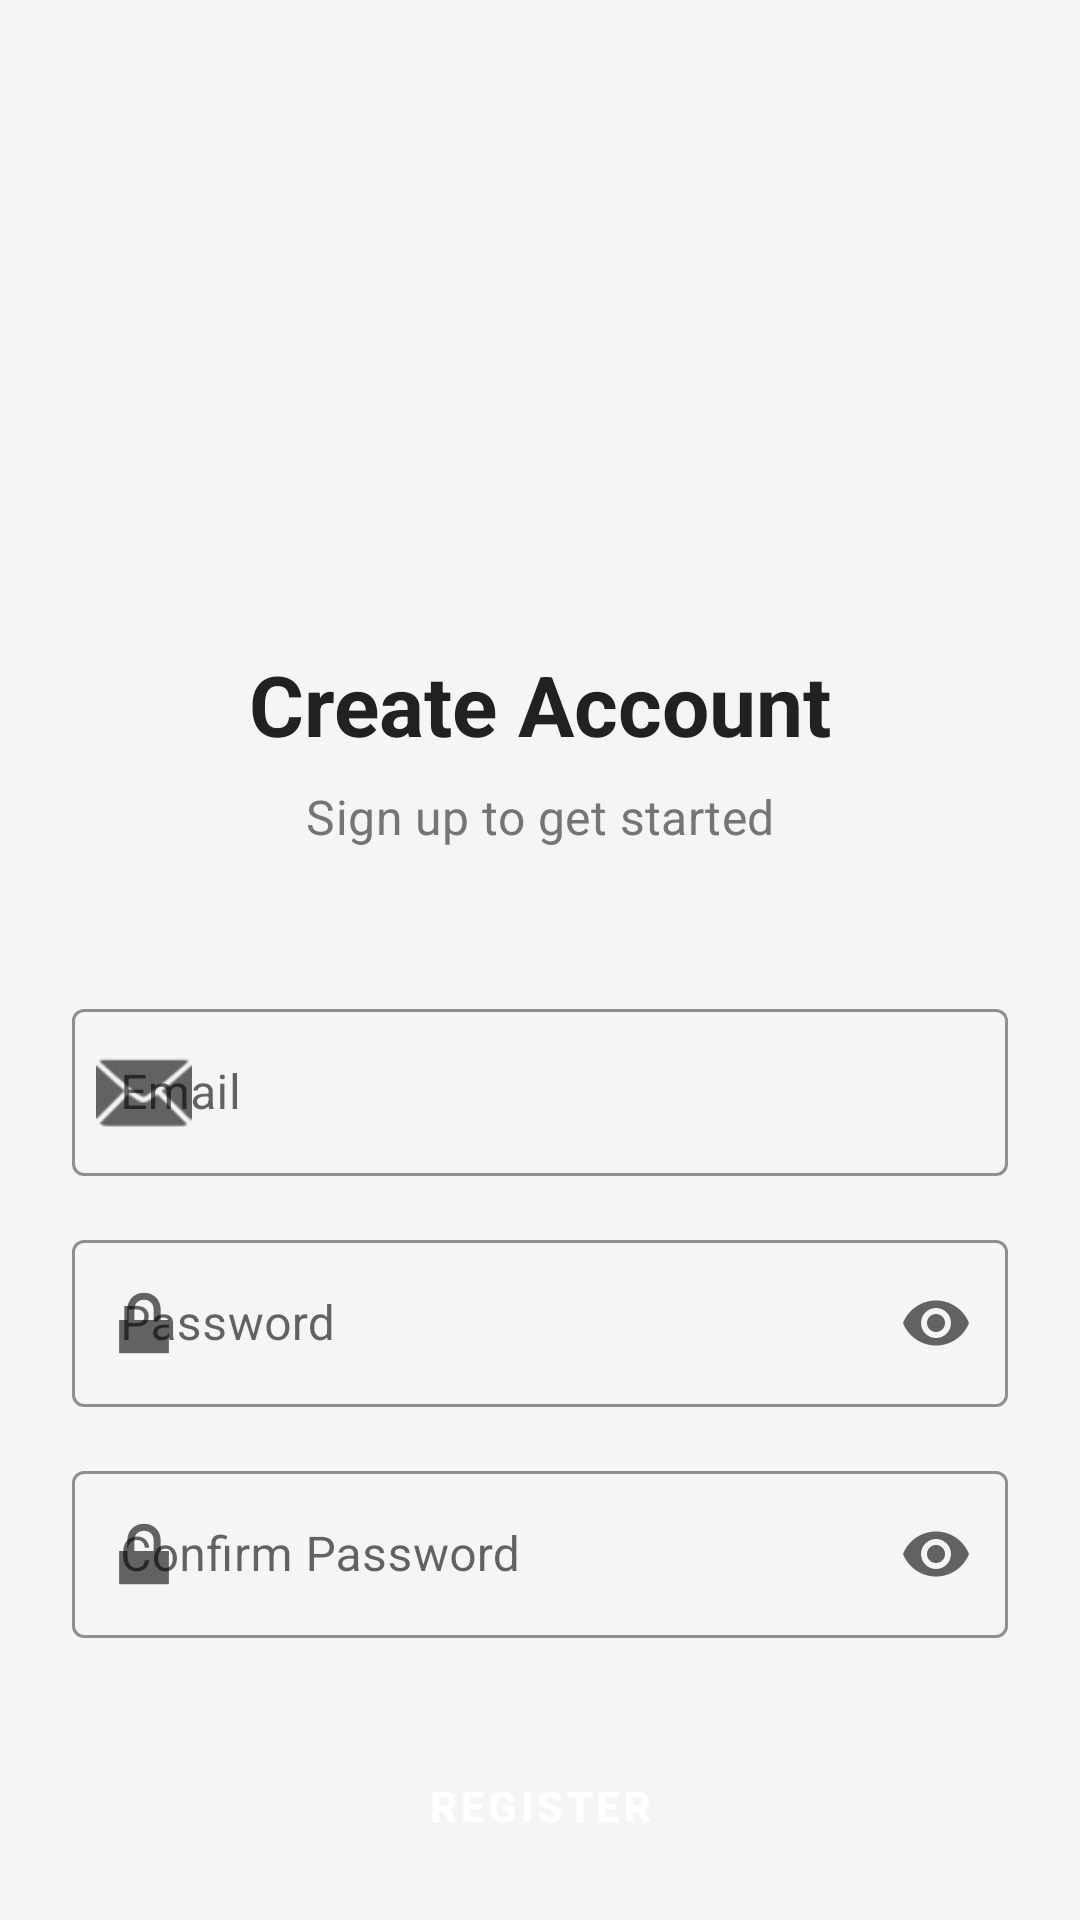

Reconstruct the res/layout file that produces this screen, plus the resources it refers to.
<!-- AndroidManifest.xml: application theme Theme.BuildR -->
<!-- res/layout/activity_register.xml -->
<?xml version="1.0" encoding="utf-8"?>
<androidx.constraintlayout.widget.ConstraintLayout xmlns:android="http://schemas.android.com/apk/res/android"
    xmlns:app="http://schemas.android.com/apk/res-auto"
    xmlns:tools="http://schemas.android.com/tools"
    android:layout_width="match_parent"
    android:layout_height="match_parent"
    android:padding="24dp"
    tools:context=".ui.auth.RegisterActivity">

    <ImageView
        android:id="@+id/iv_logo"
        android:layout_width="120dp"
        android:layout_height="120dp"
        android:layout_marginTop="48dp"
        android:contentDescription="@string/app_name"
        android:src="@drawable/buildr_logo"
        app:layout_constraintEnd_toEndOf="parent"
        app:layout_constraintStart_toStartOf="parent"
        app:layout_constraintTop_toTopOf="parent" />

    <TextView
        android:id="@+id/tv_welcome"
        android:layout_width="wrap_content"
        android:layout_height="wrap_content"
        android:layout_marginTop="24dp"
        android:text="Create Account"
        android:textAppearance="@style/TextAppearance.BuildR.Title"
        android:textSize="28sp"
        app:layout_constraintEnd_toEndOf="parent"
        app:layout_constraintStart_toStartOf="parent"
        app:layout_constraintTop_toBottomOf="@+id/iv_logo" />

    <TextView
        android:id="@+id/tv_register_subtitle"
        android:layout_width="wrap_content"
        android:layout_height="wrap_content"
        android:layout_marginTop="8dp"
        android:text="Sign up to get started"
        android:textAppearance="@style/TextAppearance.BuildR.Subtitle"
        app:layout_constraintEnd_toEndOf="parent"
        app:layout_constraintStart_toStartOf="parent"
        app:layout_constraintTop_toBottomOf="@+id/tv_welcome" />

    <com.google.android.material.textfield.TextInputLayout
        android:id="@+id/til_email"
        style="@style/Widget.BuildR.TextInputLayout"
        android:layout_width="match_parent"
        android:layout_height="wrap_content"
        android:layout_marginTop="48dp"
        android:hint="@string/email"
        app:layout_constraintEnd_toEndOf="parent"
        app:layout_constraintStart_toStartOf="parent"
        app:layout_constraintTop_toBottomOf="@+id/tv_register_subtitle"
        app:startIconDrawable="@android:drawable/ic_dialog_email">

        <com.google.android.material.textfield.TextInputEditText
            android:id="@+id/et_email"
            android:layout_width="match_parent"
            android:layout_height="wrap_content"
            android:inputType="textEmailAddress" />
    </com.google.android.material.textfield.TextInputLayout>

    <com.google.android.material.textfield.TextInputLayout
        android:id="@+id/til_password"
        style="@style/Widget.BuildR.TextInputLayout"
        android:layout_width="match_parent"
        android:layout_height="wrap_content"
        android:layout_marginTop="16dp"
        android:hint="@string/password"
        app:endIconMode="password_toggle"
        app:layout_constraintEnd_toEndOf="parent"
        app:layout_constraintStart_toStartOf="parent"
        app:layout_constraintTop_toBottomOf="@+id/til_email"
        app:startIconDrawable="@android:drawable/ic_lock_lock">

        <com.google.android.material.textfield.TextInputEditText
            android:id="@+id/et_password"
            android:layout_width="match_parent"
            android:layout_height="wrap_content"
            android:inputType="textPassword" />
    </com.google.android.material.textfield.TextInputLayout>

    <com.google.android.material.textfield.TextInputLayout
        android:id="@+id/til_confirm_password"
        style="@style/Widget.BuildR.TextInputLayout"
        android:layout_width="match_parent"
        android:layout_height="wrap_content"
        android:layout_marginTop="16dp"
        android:hint="@string/confirm_password"
        app:endIconMode="password_toggle"
        app:layout_constraintEnd_toEndOf="parent"
        app:layout_constraintStart_toStartOf="parent"
        app:layout_constraintTop_toBottomOf="@+id/til_password"
        app:startIconDrawable="@android:drawable/ic_lock_lock">

        <com.google.android.material.textfield.TextInputEditText
            android:id="@+id/et_confirm_password"
            android:layout_width="match_parent"
            android:layout_height="wrap_content"
            android:inputType="textPassword" />
    </com.google.android.material.textfield.TextInputLayout>

    <Button
        android:id="@+id/btn_register"
        style="@style/Widget.BuildR.Button"
        android:layout_width="match_parent"
        android:layout_height="wrap_content"
        android:layout_marginTop="32dp"
        android:text="@string/register"
        app:layout_constraintEnd_toEndOf="parent"
        app:layout_constraintStart_toStartOf="parent"
        app:layout_constraintTop_toBottomOf="@+id/til_confirm_password" />

    <TextView
        android:id="@+id/tv_login"
        android:layout_width="wrap_content"
        android:layout_height="wrap_content"
        android:layout_marginTop="24dp"
        android:text="@string/have_account"
        android:textColor="?attr/colorPrimary"
        app:layout_constraintEnd_toEndOf="parent"
        app:layout_constraintStart_toStartOf="parent"
        app:layout_constraintTop_toBottomOf="@+id/btn_register" />

    <ProgressBar
        android:id="@+id/progressBar"
        style="?android:attr/progressBarStyle"
        android:layout_width="wrap_content"
        android:layout_height="wrap_content"
        android:visibility="gone"
        app:layout_constraintBottom_toBottomOf="parent"
        app:layout_constraintEnd_toEndOf="parent"
        app:layout_constraintStart_toStartOf="parent"
        app:layout_constraintTop_toTopOf="parent" />

</androidx.constraintlayout.widget.ConstraintLayout>
<!-- resources referenced by this layout -->
<resources>
  <string name="app_name">BuildR</string>
  <string name="confirm_password">Confirm Password</string>
  <string name="email">Email</string>
  <string name="have_account">Already have an account? Login</string>
  <string name="password">Password</string>
  <string name="register">Register</string>
  <style name="TextAppearance.BuildR.Subtitle" parent="TextAppearance.MaterialComponents.Subtitle1">
          <item name="android:textColor">@color/text_secondary</item>
      </style>
  <style name="TextAppearance.BuildR.Title" parent="TextAppearance.MaterialComponents.Headline5">
          <item name="android:textColor">@color/text_primary</item>
          <item name="android:textStyle">bold</item>
      </style>
  <style name="Widget.BuildR.Button" parent="Widget.MaterialComponents.Button">
          <item name="android:textColor">@color/white</item>
          <item name="android:padding">12dp</item>
          <item name="android:textStyle">bold</item>
      </style>
  <style name="Widget.BuildR.TextInputLayout" parent="Widget.MaterialComponents.TextInputLayout.OutlinedBox">
          <item name="boxStrokeColor">@color/primary</item>
          <item name="hintTextColor">@color/primary</item>
      </style>
  <style name="Theme.BuildR" parent="Theme.MaterialComponents.DayNight.DarkActionBar">
          
          <item name="colorPrimary">@color/primary</item>
          <item name="colorPrimaryVariant">@color/primary_dark</item>
          <item name="colorOnPrimary">@color/white</item>
          
          <item name="colorSecondary">@color/secondary</item>
          <item name="colorSecondaryVariant">@color/secondary_dark</item>
          <item name="colorOnSecondary">@color/black</item>
          
          <item name="android:statusBarColor">?attr/colorPrimaryVariant</item>
          
          <item name="android:windowBackground">@color/background</item>
          <item name="android:textColorPrimary">@color/text_primary</item>
          <item name="android:textColorSecondary">@color/text_secondary</item>
          <item name="materialCardViewStyle">@style/Widget.BuildR.CardView</item>
      </style>
  <color name="text_secondary">#757575</color>
  <color name="text_primary">#212121</color>
  <color name="white">#FFFFFF</color>
  <color name="primary">#2962FF</color>
  <color name="primary_dark">#0039CB</color>
  <color name="secondary">#00BFA5</color>
  <color name="secondary_dark">#008E76</color>
  <color name="black">#000000</color>
  <color name="background">#F5F5F5</color>
  <style name="Widget.BuildR.CardView" parent="Widget.MaterialComponents.CardView">
          <item name="cardElevation">4dp</item>
          <item name="cardCornerRadius">8dp</item>
          <item name="cardUseCompatPadding">true</item>
          <item name="contentPadding">12dp</item>
      </style>
</resources>
